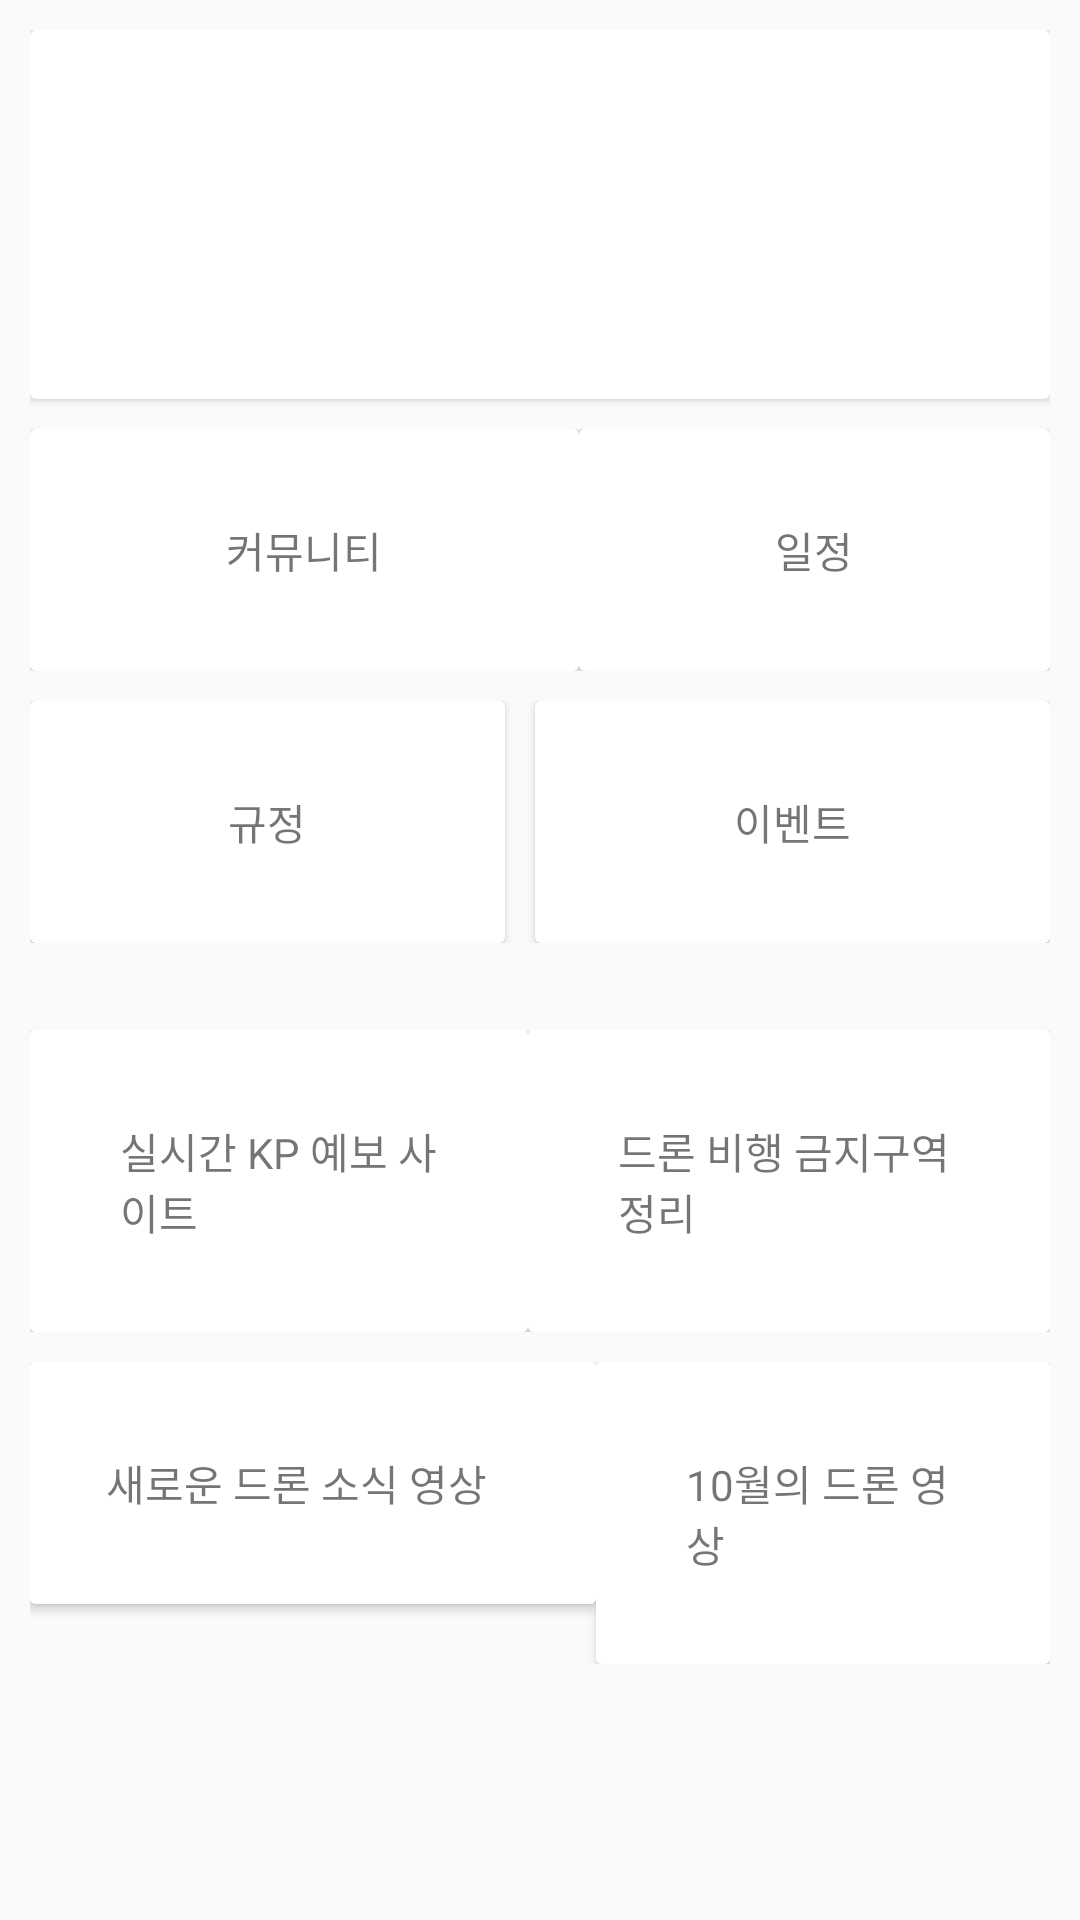

Android layout source for this screen:
<!-- AndroidManifest.xml: application theme AppTheme -->
<!-- res/layout/fragment_home.xml -->
<?xml version="1.0" encoding="utf-8"?>
<LinearLayout xmlns:android="http://schemas.android.com/apk/res/android"
    android:layout_width="match_parent"
    android:layout_height="match_parent"
    android:orientation="vertical"
    android:padding="@dimen/fragment_padding">

    <androidx.cardview.widget.CardView
        android:layout_width="match_parent"
        android:layout_height="wrap_content"
        android:focusable="true"
        android:clickable="true"
        android:foreground="?attr/selectableItemBackground"
        android:layout_marginBottom="@dimen/card_view_interval">
        <LinearLayout
            android:layout_width="match_parent"
            android:layout_height="wrap_content"
            android:orientation="horizontal"
            android:padding="@dimen/card_view_padding">
            <ImageView
                android:id="@+id/weather_status_iv"
                android:layout_width="wrap_content"
                android:layout_height="wrap_content"
                android:layout_weight="1"/>
            <LinearLayout
                android:layout_width="wrap_content"
                android:layout_height="wrap_content"
                android:orientation="vertical"
                android:layout_weight="1">
                <TextView
                    android:id="@+id/wind_speed_tv"
                    android:layout_width="wrap_content"
                    android:layout_height="wrap_content"
                    android:textSize="@dimen/weather_text_size"
                    android:padding="@dimen/text_padding"/>
                <TextView
                    android:id="@+id/temperature_tv"
                    android:layout_width="wrap_content"
                    android:layout_height="wrap_content"
                    android:textSize="@dimen/weather_text_size"
                    android:padding="@dimen/text_padding"/>
                <TextView
                    android:id="@+id/kp_index_tv"
                    android:layout_width="wrap_content"
                    android:layout_height="wrap_content"
                    android:textSize="@dimen/weather_text_size"
                    android:padding="@dimen/text_padding"/>
            </LinearLayout>
        </LinearLayout>
        
    </androidx.cardview.widget.CardView>
    <LinearLayout
        android:layout_width="match_parent"
        android:layout_height="wrap_content"
        android:layout_marginBottom="@dimen/card_view_interval"
        android:focusable="true"
        android:clickable="true">
        <androidx.cardview.widget.CardView
            android:id="@+id/connect_community"
            android:layout_width="wrap_content"
            android:layout_height="wrap_content"
            android:layout_weight="1"
            android:focusable="true"
            android:clickable="true"
            android:foreground="?attr/selectableItemBackground">
            <TextView
                android:layout_width="wrap_content"
                android:layout_height="wrap_content"
                android:text="커뮤니티"
                android:layout_gravity="center"
                android:padding="@dimen/home_menu_padding"/>
        </androidx.cardview.widget.CardView>
        <androidx.cardview.widget.CardView
            android:id="@+id/connect_calendar"
            android:layout_width="wrap_content"
            android:layout_height="wrap_content"
            android:layout_weight="1"
            android:focusable="true"
            android:clickable="true"
            android:foreground="?attr/selectableItemBackground">
            <TextView
                android:layout_width="wrap_content"
                android:layout_height="wrap_content"
                android:layout_gravity="center"
                android:padding="@dimen/home_menu_padding"
                android:text="일정"/>
        </androidx.cardview.widget.CardView>
    </LinearLayout>

    <LinearLayout
        android:layout_width="match_parent"
        android:layout_height="wrap_content"
        android:layout_marginBottom="@dimen/card_view_interval">
        <androidx.cardview.widget.CardView
            android:id="@+id/rule_show"
            android:layout_width="wrap_content"
            android:layout_height="wrap_content"
            android:layout_weight="1"
            android:focusable="true"
            android:clickable="true"
            android:foreground="?attr/selectableItemBackground"
            android:layout_marginEnd="@dimen/card_view_interval">
            <TextView
                android:layout_width="wrap_content"
                android:layout_height="wrap_content"
                android:text="규정"
                android:layout_gravity="center"
                android:padding="@dimen/home_menu_padding"/>
        </androidx.cardview.widget.CardView>
        <androidx.cardview.widget.CardView
            android:id="@+id/connect_event"
            android:layout_width="wrap_content"
            android:layout_height="wrap_content"
            android:layout_weight="1"
            android:focusable="true"
            android:clickable="true"
            android:foreground="?attr/selectableItemBackground">
            <TextView
                android:layout_width="wrap_content"
                android:layout_height="wrap_content"
                android:layout_gravity="center"
                android:padding="@dimen/home_menu_padding"
                android:text="이벤트"/>
        </androidx.cardview.widget.CardView>
    </LinearLayout>

    <TextView
            android:layout_width="wrap_content"
            android:layout_height="wrap_content"/>
    <LinearLayout
            android:layout_width="match_parent"
            android:layout_height="wrap_content"
            android:gravity="bottom"
            android:orientation="vertical">

        <LinearLayout
                android:layout_width="match_parent"
                android:layout_height="match_parent"
                android:layout_weight="1"
                android:layout_marginBottom="@dimen/card_view_interval">

            <androidx.cardview.widget.CardView

                    android:id="@+id/kp_site"
                    android:layout_width="wrap_content"
                    android:layout_height="wrap_content"
                    android:layout_weight="100"
                    android:clickable="true"
                    android:focusable="true"
                    android:foreground="?attr/selectableItemBackground">

                <TextView
                        android:layout_width="wrap_content"
                        android:layout_height="wrap_content"
                        android:layout_gravity="center"
                        android:background="#ffffff"
                        android:padding="@dimen/home_menu_padding"
                        android:text="실시간 KP 예보 사이트" />
            </androidx.cardview.widget.CardView>

            <androidx.cardview.widget.CardView
                    android:id="@+id/blocked_area"
                    android:layout_width="wrap_content"
                    android:layout_height="wrap_content"
                    android:layout_weight="100"
                    android:clickable="true"
                    android:focusable="true"
                    android:foreground="?attr/selectableItemBackground">

                <TextView
                        android:layout_width="wrap_content"
                        android:layout_height="wrap_content"
                        android:layout_gravity="center"
                        android:background="#ffffff"
                        android:padding="@dimen/home_menu_padding"
                        android:text="드론 비행 금지구역 정리" />
            </androidx.cardview.widget.CardView>

        </LinearLayout>

        <LinearLayout
                android:layout_width="match_parent"
                android:layout_height="wrap_content">

            <androidx.cardview.widget.CardView
                    android:id="@+id/new_drone_notice"
                    android:layout_width="wrap_content"
                    android:layout_height="wrap_content"
                    android:layout_weight="100"
                    android:clickable="true"
                    android:focusable="true"
                    android:foreground="?attr/selectableItemBackground">

                <TextView
                        android:layout_width="198dp"
                        android:layout_height="wrap_content"
                        android:layout_gravity="center"
                        android:background="#ffffff"
                        android:padding="@dimen/home_menu_padding"
                        android:text="새로운 드론 소식 영상" />
            </androidx.cardview.widget.CardView>

            <androidx.cardview.widget.CardView
                    android:id="@+id/drone_video"
                    android:layout_width="wrap_content"
                    android:layout_height="wrap_content"
                    android:layout_weight="100"
                    android:clickable="true"
                    android:focusable="true"
                    android:foreground="?attr/selectableItemBackground">

                <TextView
                        android:layout_width="wrap_content"
                        android:layout_height="wrap_content"
                        android:layout_gravity="center"
                        android:background="#ffffff"
                        android:padding="@dimen/home_menu_padding"
                        android:text="10월의 드론 영상" />
            </androidx.cardview.widget.CardView>
        </LinearLayout>

    </LinearLayout>



</LinearLayout>
<!-- resources referenced by this layout -->
<resources>
  <dimen name="card_view_interval">10dp</dimen>
  <dimen name="card_view_padding">10dp</dimen>
  <dimen name="fragment_padding">10dp</dimen>
  <dimen name="home_menu_padding">30dp</dimen>
  <dimen name="text_padding">5dp</dimen>
  <dimen name="weather_text_size">18sp</dimen>
  <style name="AppTheme" parent="Theme.AppCompat.Light.NoActionBar">
          
          <item name="colorPrimary">@color/colorPrimary</item>
          <item name="colorPrimaryDark">@color/colorPrimaryDark</item>
          <item name="colorAccent">@color/colorAccent</item>
  
          <item name="android:navigationBarColor">@color/colorPageBackground</item>
          <item name="android:statusBarColor">@color/colorToolbarBackground</item>
          <item name="android:windowLightStatusBar">true</item>
          <item name="android:windowLightNavigationBar">true</item>
      </style>
  <color name="colorPrimary">#FFFFFF</color>
  <color name="colorPrimaryDark">#000000</color>
  <color name="colorAccent">#000000</color>
  <color name="colorPageBackground">#FAFAFA</color>
  <color name="colorToolbarBackground">#FFFFFF</color>
</resources>
